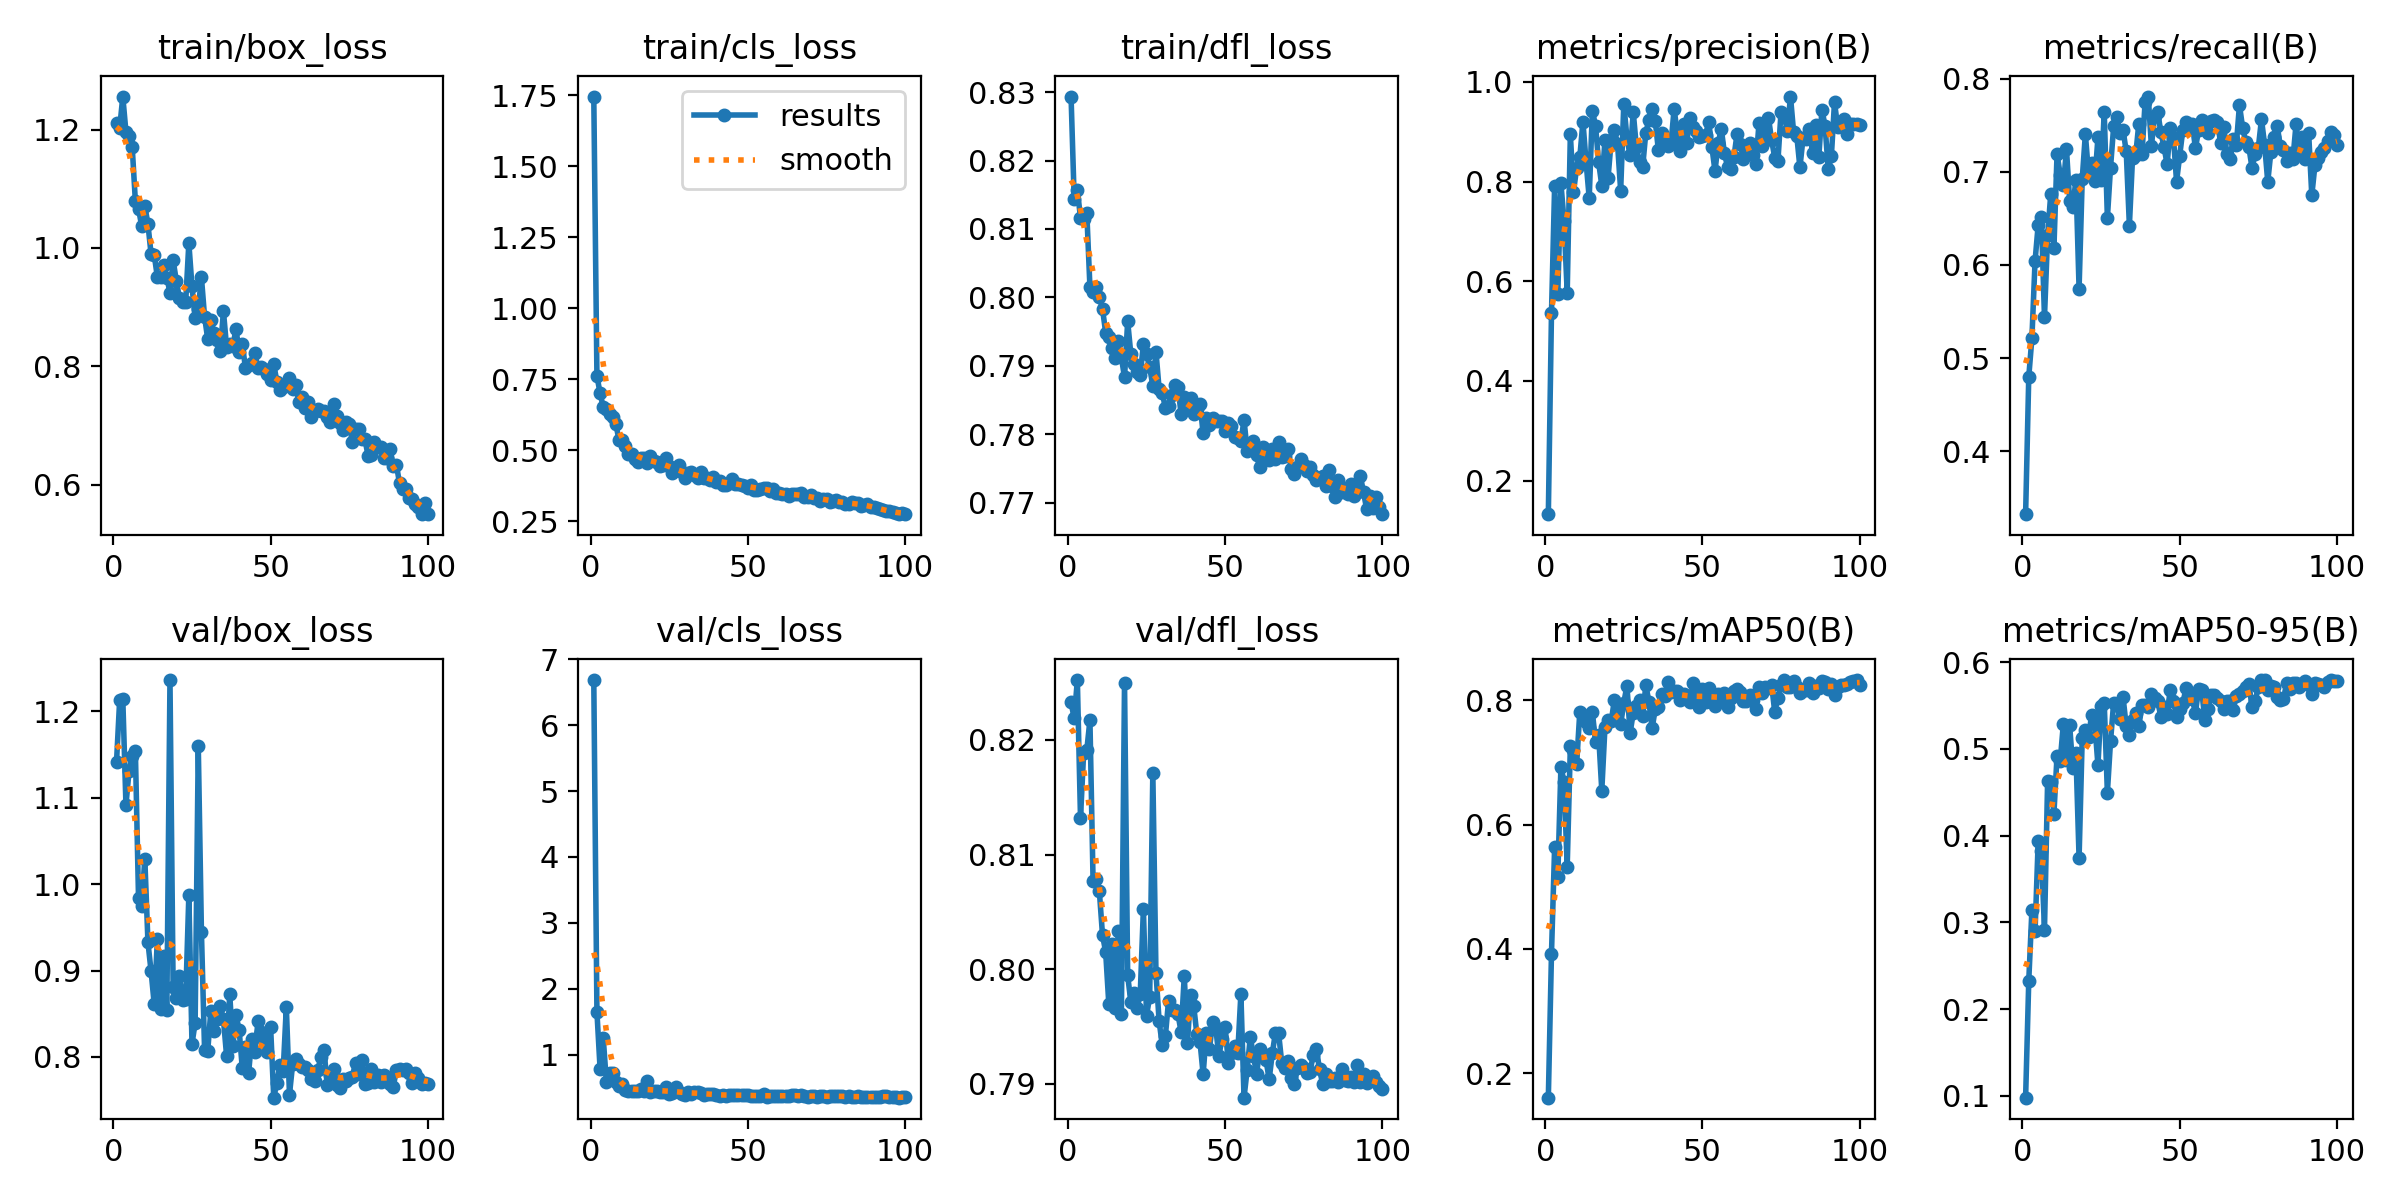

The table this chart was drawn from, first rows:
epoch, train/box_loss, train/cls_loss, train/dfl_loss, metrics/precision(B), metrics/recall(B), metrics/mAP50(B), metrics/mAP50-95(B), val/box_loss, val/cls_loss, val/dfl_loss, lr/pg0, lr/pg1, lr/pg2
1, 1.211, 1.745, 0.8294, 0.1326, 0.3327, 0.1604, 0.09803, 1.141, 6.684, 0.8233, 0.000406, 0.000406, 0.000406
2, 1.202, 0.7608, 0.8143, 0.5357, 0.4799, 0.3925, 0.2326, 1.213, 1.649, 0.8219, 0.0008145, 0.0008145, 0.0008145
3, 1.256, 0.7006, 0.8157, 0.7906, 0.5215, 0.5638, 0.314, 1.214, 0.7887, 0.8252, 0.001215, 0.001215, 0.001215
4, 1.196, 0.6507, 0.8116, 0.5746, 0.6039, 0.5154, 0.2896, 1.092, 1.256, 0.8132, 0.001213, 0.001213, 0.001213
5, 1.189, 0.6451, 0.8114, 0.7966, 0.6431, 0.6929, 0.3935, 1.131, 0.5935, 0.8189, 0.0012, 0.0012, 0.0012
6, 1.17, 0.6261, 0.8124, 0.7204, 0.652, 0.6694, 0.3821, 1.148, 0.7222, 0.8191, 0.001188, 0.001188, 0.001188
7, 1.079, 0.6147, 0.8015, 0.5772, 0.544, 0.5323, 0.2918, 1.154, 0.7298, 0.8217, 0.001176, 0.001176, 0.001176
8, 1.067, 0.5925, 0.8008, 0.8946, 0.6319, 0.726, 0.4634, 0.9839, 0.584, 0.8077, 0.001163, 0.001163, 0.001163
9, 1.037, 0.5362, 0.8016, 0.7794, 0.6762, 0.7207, 0.4613, 0.9748, 0.5208, 0.8078, 0.001151, 0.001151, 0.001151
10, 1.071, 0.535, 0.8001, 0.8273, 0.6181, 0.697, 0.4254, 1.03, 0.5603, 0.8068, 0.001139, 0.001139, 0.001139
11, 1.04, 0.5152, 0.7983, 0.8484, 0.7192, 0.7815, 0.4923, 0.9325, 0.4586, 0.803, 0.001126, 0.001126, 0.001126
12, 0.9894, 0.4844, 0.7949, 0.9204, 0.6968, 0.7765, 0.486, 0.8989, 0.4556, 0.8015, 0.001114, 0.001114, 0.001114
13, 0.988, 0.4875, 0.7942, 0.8392, 0.6853, 0.765, 0.5285, 0.8609, 0.4459, 0.797, 0.001102, 0.001102, 0.001102
14, 0.9505, 0.4693, 0.7927, 0.767, 0.724, 0.755, 0.4872, 0.9368, 0.4516, 0.8022, 0.001089, 0.001089, 0.001089
15, 0.9505, 0.4596, 0.7911, 0.9426, 0.6689, 0.7816, 0.5272, 0.8557, 0.4472, 0.7966, 0.001077, 0.001077, 0.001077
16, 0.9706, 0.4705, 0.7936, 0.9123, 0.6626, 0.7332, 0.478, 0.9173, 0.4809, 0.8033, 0.001064, 0.001064, 0.001064
17, 0.95, 0.4726, 0.7913, 0.8385, 0.6913, 0.7441, 0.4948, 0.8548, 0.4548, 0.7961, 0.001052, 0.001052, 0.001052
18, 0.9247, 0.4538, 0.7883, 0.7919, 0.5746, 0.655, 0.3741, 1.236, 0.5956, 0.825, 0.00104, 0.00104, 0.00104
19, 0.9798, 0.479, 0.7965, 0.8829, 0.6919, 0.7567, 0.5125, 0.8811, 0.4387, 0.7994, 0.001027, 0.001027, 0.001027
20, 0.9448, 0.4596, 0.7918, 0.8081, 0.7404, 0.768, 0.5217, 0.8687, 0.4541, 0.7972, 0.001015, 0.001015, 0.001015
21, 0.916, 0.4565, 0.7903, 0.8834, 0.6983, 0.7666, 0.5131, 0.8933, 0.4443, 0.7979, 0.001002, 0.001002, 0.001002
22, 0.9094, 0.4434, 0.7891, 0.9035, 0.7096, 0.8008, 0.5395, 0.8665, 0.4372, 0.7966, 0.0009901, 0.0009901, 0.0009901
23, 0.9088, 0.4473, 0.7887, 0.8764, 0.6899, 0.7846, 0.5288, 0.8675, 0.4388, 0.7978, 0.0009778, 0.0009778, 0.0009778
24, 1.008, 0.4709, 0.7931, 0.7821, 0.7368, 0.7615, 0.4812, 0.9874, 0.5051, 0.8053, 0.0009654, 0.0009654, 0.0009654
25, 0.935, 0.4423, 0.7917, 0.9562, 0.6917, 0.7966, 0.5495, 0.815, 0.4081, 0.7959, 0.000953, 0.000953, 0.000953
26, 0.8816, 0.4185, 0.7898, 0.8871, 0.7645, 0.8235, 0.553, 0.8394, 0.4155, 0.7976, 0.0009406, 0.0009406, 0.0009406
27, 0.897, 0.4286, 0.7871, 0.8526, 0.6504, 0.7471, 0.4496, 1.16, 0.5102, 0.8171, 0.0009283, 0.0009283, 0.0009283
28, 0.9504, 0.4479, 0.7921, 0.9394, 0.7045, 0.7804, 0.5086, 0.9449, 0.4412, 0.7997, 0.0009159, 0.0009159, 0.0009159
29, 0.884, 0.4224, 0.7866, 0.8689, 0.7487, 0.7915, 0.5534, 0.8083, 0.4075, 0.7955, 0.0009035, 0.0009035, 0.0009035
30, 0.8461, 0.4031, 0.7861, 0.8387, 0.7591, 0.8006, 0.5515, 0.8066, 0.3887, 0.7934, 0.0008911, 0.0008911, 0.0008911
31, 0.8774, 0.4181, 0.7838, 0.8299, 0.7418, 0.7754, 0.5348, 0.8538, 0.4411, 0.7942, 0.0008787, 0.0008787, 0.0008787
32, 0.8562, 0.4231, 0.7841, 0.8983, 0.7444, 0.8245, 0.5593, 0.8304, 0.4017, 0.7972, 0.0008664, 0.0008664, 0.0008664
33, 0.8441, 0.4114, 0.7857, 0.9239, 0.7218, 0.7976, 0.5259, 0.8442, 0.4314, 0.7964, 0.000854, 0.000854, 0.000854
34, 0.8262, 0.4019, 0.7872, 0.9446, 0.6423, 0.7549, 0.5157, 0.8592, 0.4327, 0.7964, 0.0008416, 0.0008416, 0.0008416
35, 0.893, 0.4214, 0.7869, 0.9213, 0.7151, 0.7863, 0.5338, 0.8434, 0.4217, 0.7961, 0.0008293, 0.0008293, 0.0008293
36, 0.833, 0.4026, 0.783, 0.8627, 0.7177, 0.7888, 0.5408, 0.8015, 0.3965, 0.7945, 0.0008169, 0.0008169, 0.0008169
37, 0.8384, 0.4004, 0.7854, 0.898, 0.7517, 0.8103, 0.5261, 0.8726, 0.397, 0.7994, 0.0008045, 0.0008045, 0.0008045
38, 0.835, 0.3933, 0.7839, 0.8786, 0.7187, 0.8077, 0.55, 0.8131, 0.4072, 0.7936, 0.0007921, 0.0007921, 0.0007921
39, 0.8629, 0.4035, 0.7853, 0.8719, 0.7749, 0.8298, 0.5503, 0.8485, 0.4069, 0.7978, 0.0007797, 0.0007797, 0.0007797
40, 0.8236, 0.3876, 0.783, 0.8762, 0.7807, 0.8129, 0.5485, 0.831, 0.3918, 0.7968, 0.0007674, 0.0007674, 0.0007674
41, 0.837, 0.3899, 0.7837, 0.9457, 0.7277, 0.815, 0.5631, 0.7867, 0.3804, 0.7943, 0.000755, 0.000755, 0.000755
42, 0.7977, 0.3778, 0.7844, 0.8971, 0.7593, 0.8151, 0.5588, 0.8114, 0.3871, 0.7937, 0.0007426, 0.0007426, 0.0007426
43, 0.8014, 0.3769, 0.7802, 0.8615, 0.7641, 0.8006, 0.555, 0.7813, 0.3729, 0.7908, 0.0007302, 0.0007302, 0.0007302
44, 0.8057, 0.3832, 0.7823, 0.9147, 0.7426, 0.8098, 0.5371, 0.8212, 0.396, 0.7945, 0.0007179, 0.0007179, 0.0007179
45, 0.8224, 0.3968, 0.7813, 0.8776, 0.7268, 0.8021, 0.5485, 0.806, 0.3887, 0.793, 0.0007055, 0.0007055, 0.0007055
46, 0.7974, 0.3796, 0.7824, 0.9285, 0.7078, 0.7971, 0.5397, 0.8414, 0.3923, 0.7954, 0.0006931, 0.0006931, 0.0006931
47, 0.799, 0.3803, 0.782, 0.91, 0.7475, 0.828, 0.5682, 0.8287, 0.3852, 0.7949, 0.0006808, 0.0006808, 0.0006808
48, 0.7948, 0.3784, 0.782, 0.9024, 0.7372, 0.8046, 0.5553, 0.8193, 0.3882, 0.7924, 0.0006684, 0.0006684, 0.0006684
49, 0.7875, 0.3738, 0.7819, 0.8903, 0.6894, 0.7893, 0.5367, 0.8061, 0.3878, 0.7939, 0.000656, 0.000656, 0.000656
50, 0.7764, 0.3666, 0.7804, 0.8905, 0.7174, 0.8183, 0.5457, 0.8346, 0.3903, 0.795, 0.0006436, 0.0006436, 0.0006436
51, 0.8041, 0.3781, 0.7816, 0.8939, 0.7452, 0.798, 0.5528, 0.7528, 0.3722, 0.7919, 0.0006312, 0.0006312, 0.0006312
52, 0.7733, 0.36, 0.7813, 0.9197, 0.7538, 0.8198, 0.5697, 0.7702, 0.3763, 0.7927, 0.0006189, 0.0006189, 0.0006189
53, 0.7599, 0.3606, 0.7796, 0.8699, 0.7474, 0.8086, 0.5636, 0.7912, 0.3734, 0.7933, 0.0006065, 0.0006065, 0.0006065
54, 0.7649, 0.364, 0.7794, 0.821, 0.7513, 0.7913, 0.5576, 0.7842, 0.38, 0.7927, 0.0005941, 0.0005941, 0.0005941
55, 0.769, 0.3647, 0.779, 0.8774, 0.7255, 0.8105, 0.5413, 0.8579, 0.4021, 0.7978, 0.0005818, 0.0005818, 0.0005818
56, 0.7801, 0.3663, 0.7821, 0.9056, 0.7443, 0.8028, 0.5693, 0.7565, 0.3653, 0.7888, 0.0005694, 0.0005694, 0.0005694
57, 0.7618, 0.3568, 0.7776, 0.8567, 0.7557, 0.8125, 0.5675, 0.7914, 0.3718, 0.7912, 0.000557, 0.000557, 0.000557
58, 0.7691, 0.3634, 0.7786, 0.8295, 0.7458, 0.7901, 0.5335, 0.7972, 0.3743, 0.7941, 0.0005446, 0.0005446, 0.0005446
59, 0.7393, 0.3478, 0.779, 0.8259, 0.7412, 0.8041, 0.5455, 0.7914, 0.3774, 0.7924, 0.0005322, 0.0005322, 0.0005322
60, 0.7474, 0.3473, 0.777, 0.8486, 0.7541, 0.8158, 0.5619, 0.7882, 0.3757, 0.7909, 0.0005199, 0.0005199, 0.0005199
... 40 more rows
